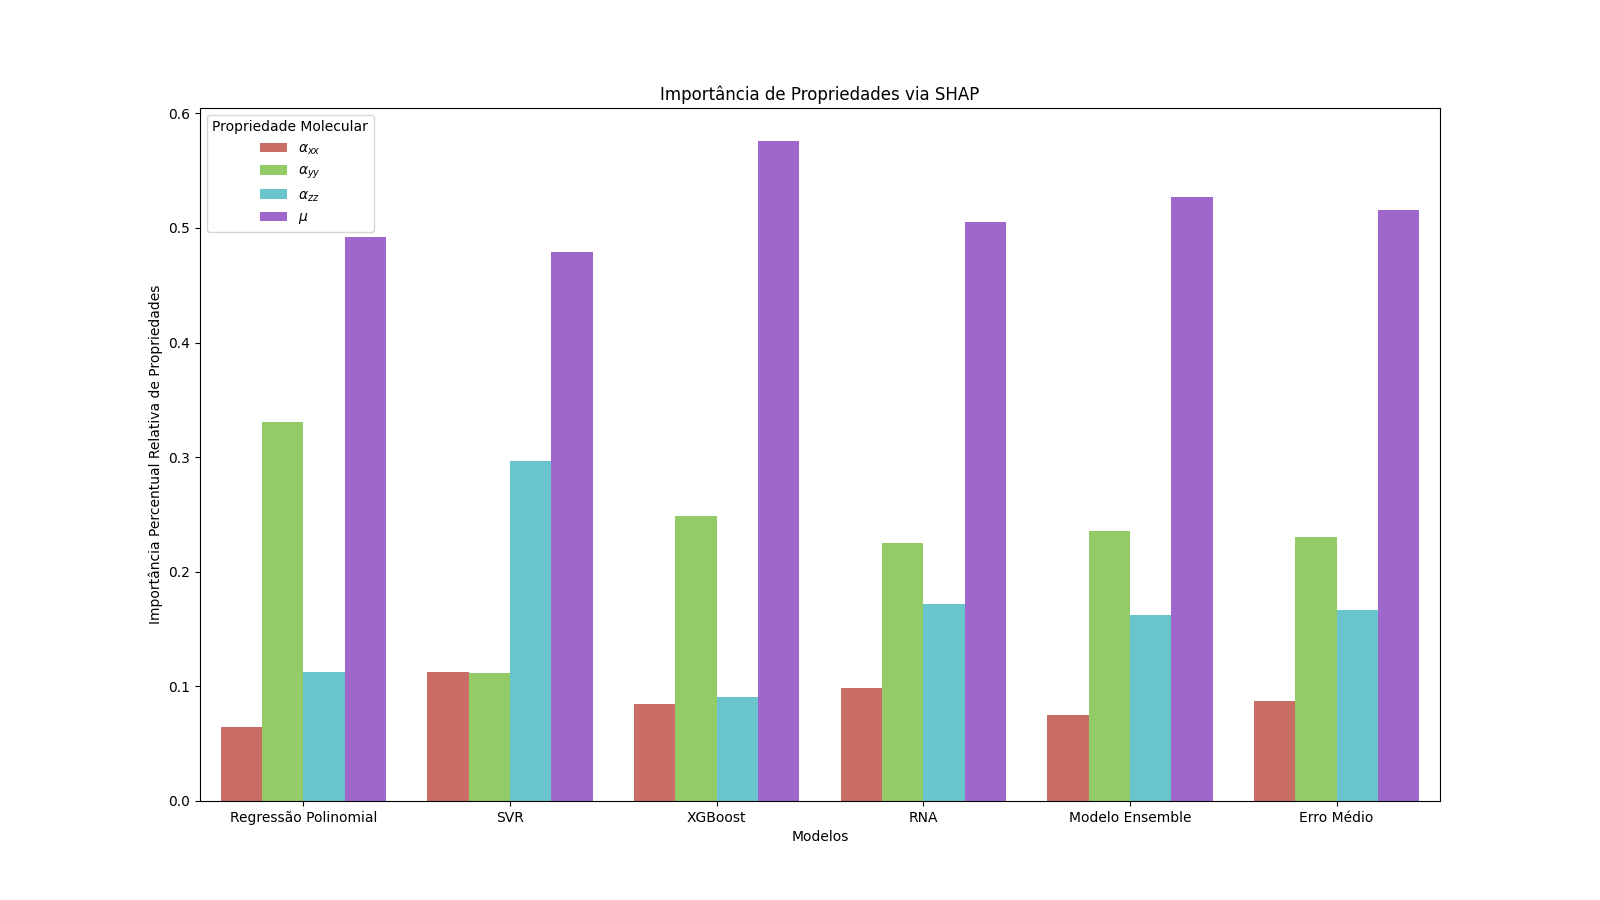

The file beside this chart, header and first rows:
Feature Importance, Models, Propriedade Molecular
0, 0.0644, Regressão Polinomial, axx
1, 0.331, Regressão Polinomial, ayy
2, 0.1122, Regressão Polinomial, azz
3, 0.4925, Regressão Polinomial, Dipole
4, 0.1125, SVR, axx
5, 0.1115, SVR, ayy
6, 0.2968, SVR, azz
7, 0.4792, SVR, Dipole
8, 0.08449, XGBoost, axx
9, 0.2489, XGBoost, ayy
10, 0.09082, XGBoost, azz
11, 0.5758, XGBoost, Dipole
12, 0.09859, RNA, axx
13, 0.2251, RNA, ayy
14, 0.1715, RNA, azz
15, 0.5048, RNA, Dipole
16, 0.07483, Modelo Ensemble, axx
17, 0.2356, Modelo Ensemble, ayy
18, 0.1627, Modelo Ensemble, azz
19, 0.5269, Modelo Ensemble, Dipole
